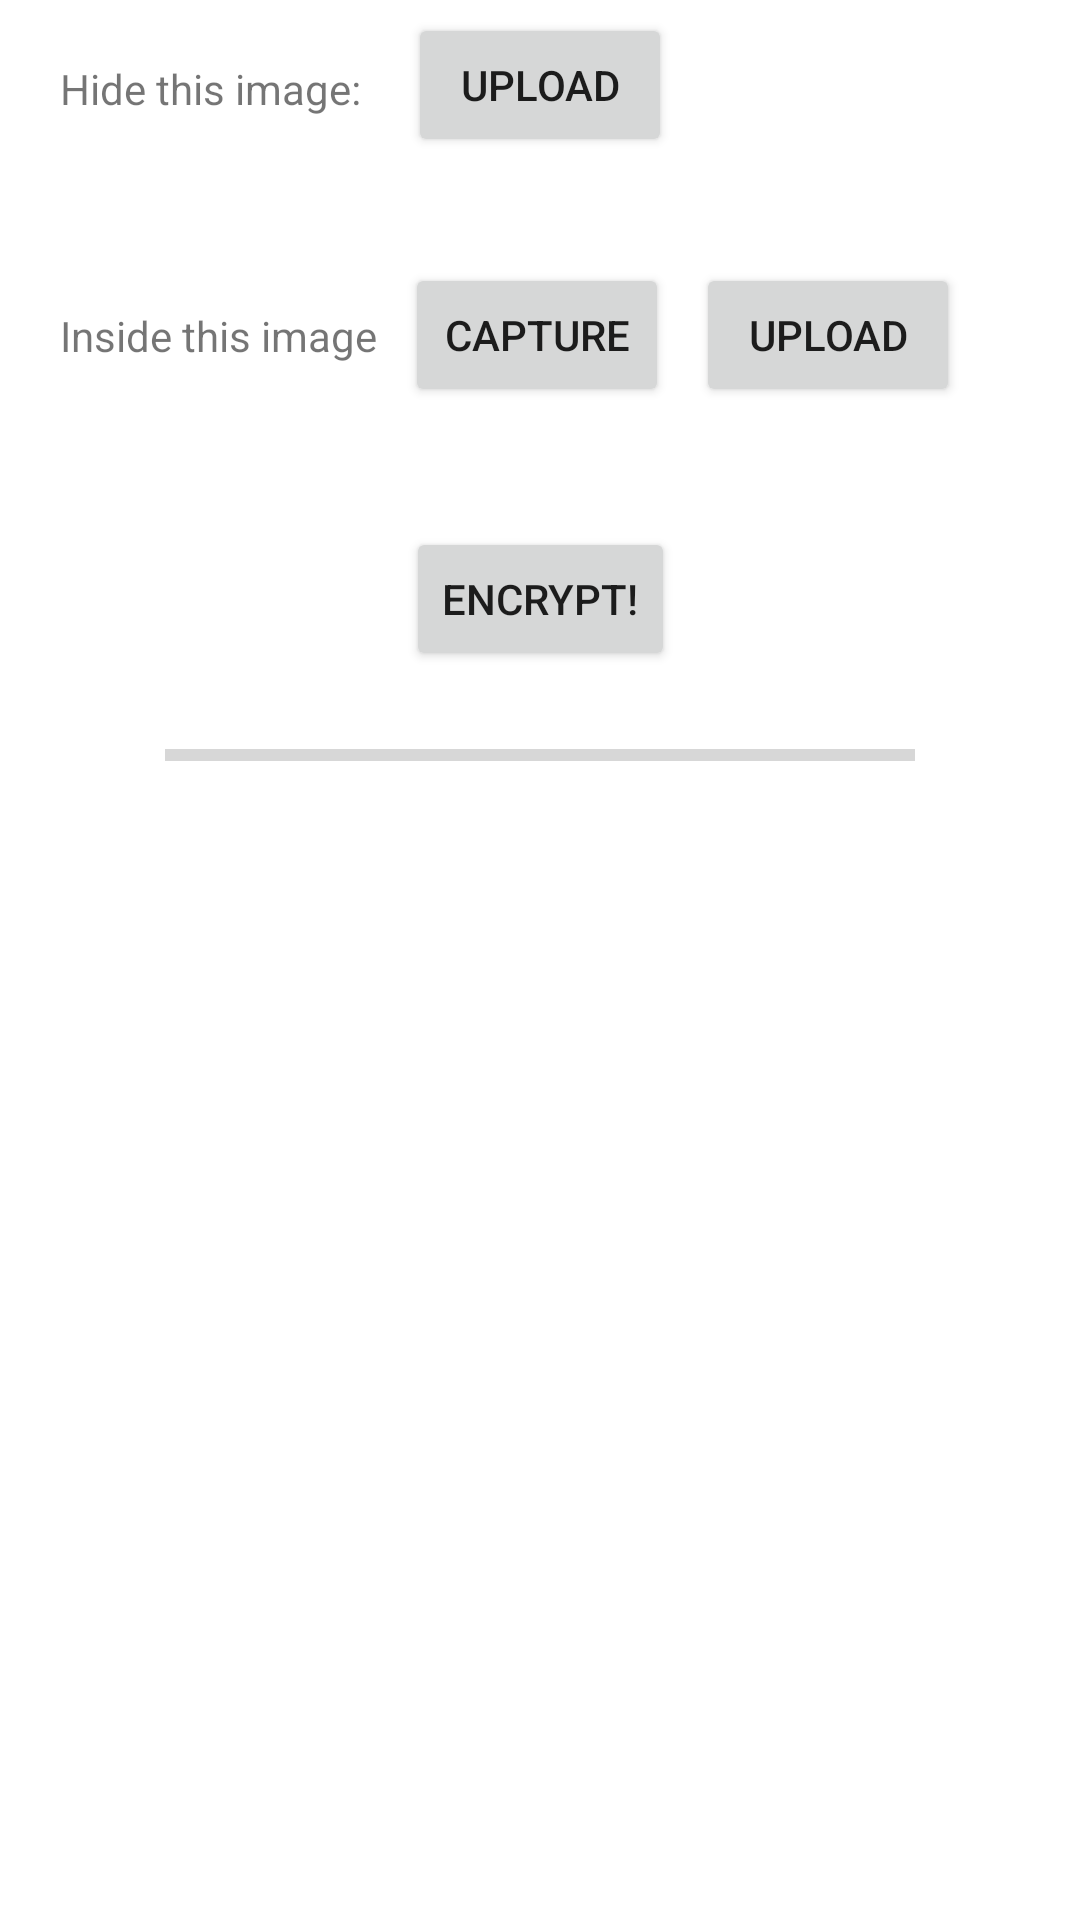

Produce the Android XML layout that renders to this screen, including the resource entries it uses.
<!-- AndroidManifest.xml: application theme Theme.MobiHabibi -->
<!-- res/layout/activity_encrypt.xml -->
<?xml version="1.0" encoding="utf-8"?>
<ScrollView xmlns:android="http://schemas.android.com/apk/res/android"
    xmlns:app="http://schemas.android.com/apk/res-auto"
    xmlns:tools="http://schemas.android.com/tools"
    android:layout_width="match_parent"
    android:layout_height="wrap_content">

    <androidx.constraintlayout.widget.ConstraintLayout
        android:layout_width="match_parent"
        android:layout_height="wrap_content"
        tools:context=".EncryptActivity">

        <TextView
            android:id="@+id/tvHide"
            android:layout_width="wrap_content"
            android:layout_height="wrap_content"
            android:layout_marginStart="20dp"
            android:layout_marginLeft="20dp"
            android:layout_marginTop="20dp"
            android:text="Hide this image:"
            app:layout_constraintStart_toStartOf="parent"
            app:layout_constraintTop_toTopOf="parent" />

        <Button
            android:id="@+id/btnUploadSecret"
            android:layout_width="wrap_content"
            android:layout_height="wrap_content"
            android:text="Upload"
            app:layout_constraintBottom_toBottomOf="@+id/tvHide"
            app:layout_constraintEnd_toEndOf="parent"
            app:layout_constraintStart_toStartOf="parent"
            app:layout_constraintTop_toTopOf="@+id/tvHide"
            app:layout_constraintVertical_bias="0.551" />

        <ImageView
            android:id="@+id/ivSecret"
            android:layout_width="wrap_content"
            android:layout_height="wrap_content"
            android:layout_marginTop="20dp"
            app:layout_constraintEnd_toEndOf="parent"
            app:layout_constraintStart_toStartOf="parent"
            app:layout_constraintTop_toBottomOf="@+id/btnUploadSecret"
            tools:srcCompat="@tools:sample/avatars" />

        <TextView
            android:id="@+id/tvInside"
            android:layout_width="wrap_content"
            android:layout_height="wrap_content"
            android:layout_marginTop="30dp"
            android:text="Inside this image"
            app:layout_constraintStart_toStartOf="@+id/tvHide"
            app:layout_constraintTop_toBottomOf="@+id/ivSecret" />

        <Button
            android:id="@+id/btnCaptureDecoy"
            android:layout_width="wrap_content"
            android:layout_height="wrap_content"
            android:text="Capture"
            app:layout_constraintBottom_toBottomOf="@+id/tvInside"
            app:layout_constraintEnd_toStartOf="@+id/btnUploadDecoy"
            app:layout_constraintStart_toEndOf="@+id/tvInside"
            app:layout_constraintTop_toTopOf="@+id/tvInside"
            app:layout_constraintVertical_bias="0.517" />

        <ImageView
            android:id="@+id/ivDecoy"
            android:layout_width="wrap_content"
            android:layout_height="wrap_content"
            android:layout_marginTop="20dp"
            app:layout_constraintEnd_toEndOf="parent"
            app:layout_constraintStart_toStartOf="parent"
            app:layout_constraintTop_toBottomOf="@+id/btnCaptureDecoy"
            tools:srcCompat="@tools:sample/avatars" />

        <Button
            android:id="@+id/btnEncRes"
            android:layout_width="wrap_content"
            android:layout_height="wrap_content"
            android:layout_marginTop="20dp"
            android:text="Encrypt!"
            app:layout_constraintEnd_toEndOf="parent"
            app:layout_constraintStart_toStartOf="parent"
            app:layout_constraintTop_toBottomOf="@+id/ivDecoy" />

        <ImageView
            android:id="@+id/ivEncRes"
            android:layout_width="wrap_content"
            android:layout_height="wrap_content"
            android:layout_marginTop="20dp"
            app:layout_constraintBottom_toBottomOf="parent"
            app:layout_constraintEnd_toEndOf="parent"
            app:layout_constraintStart_toStartOf="parent"
            app:layout_constraintTop_toBottomOf="@id/pbEnc"
            tools:srcCompat="@tools:sample/avatars" />

        <ProgressBar
            android:id="@+id/pbEnc"
            style="?android:attr/progressBarStyleHorizontal"
            android:layout_width="250dp"
            android:layout_height="wrap_content"
            android:layout_marginTop="20dp"
            app:layout_constraintEnd_toEndOf="parent"
            app:layout_constraintStart_toStartOf="parent"
            app:layout_constraintTop_toBottomOf="@+id/btnEncRes" />

        <Button
            android:id="@+id/btnUploadDecoy"
            android:layout_width="wrap_content"
            android:layout_height="wrap_content"
            android:layout_marginEnd="40dp"
            android:text="Upload"
            app:layout_constraintBottom_toBottomOf="@+id/btnCaptureDecoy"
            app:layout_constraintEnd_toEndOf="parent"
            app:layout_constraintTop_toTopOf="@+id/btnCaptureDecoy" />

    </androidx.constraintlayout.widget.ConstraintLayout>
</ScrollView>
<!-- resources referenced by this layout -->
<resources>
  <style name="Theme.MobiHabibi" parent="Theme.MaterialComponents.DayNight.DarkActionBar">
          
          <item name="colorPrimary">@color/purple_500</item>
          <item name="colorPrimaryVariant">@color/purple_700</item>
          <item name="colorOnPrimary">@color/white</item>
          
          <item name="colorSecondary">@color/teal_200</item>
          <item name="colorSecondaryVariant">@color/teal_700</item>
          <item name="colorOnSecondary">@color/black</item>
          
          <item name="android:statusBarColor" tools:targetApi="l">?attr/colorPrimaryVariant</item>
          
      </style>
  <!-- not gathered from this repository: default colours our renderer supplied (Android Studio template values) -->
  <color name="purple_500">#FF6200EE</color>
  <color name="purple_700">#FF3700B3</color>
  <color name="teal_200">#FF03DAC5</color>
  <color name="teal_700">#FF018786</color>
  <color name="black">#FF000000</color>
  <color name="white">#FFFFFFFF</color>
</resources>
